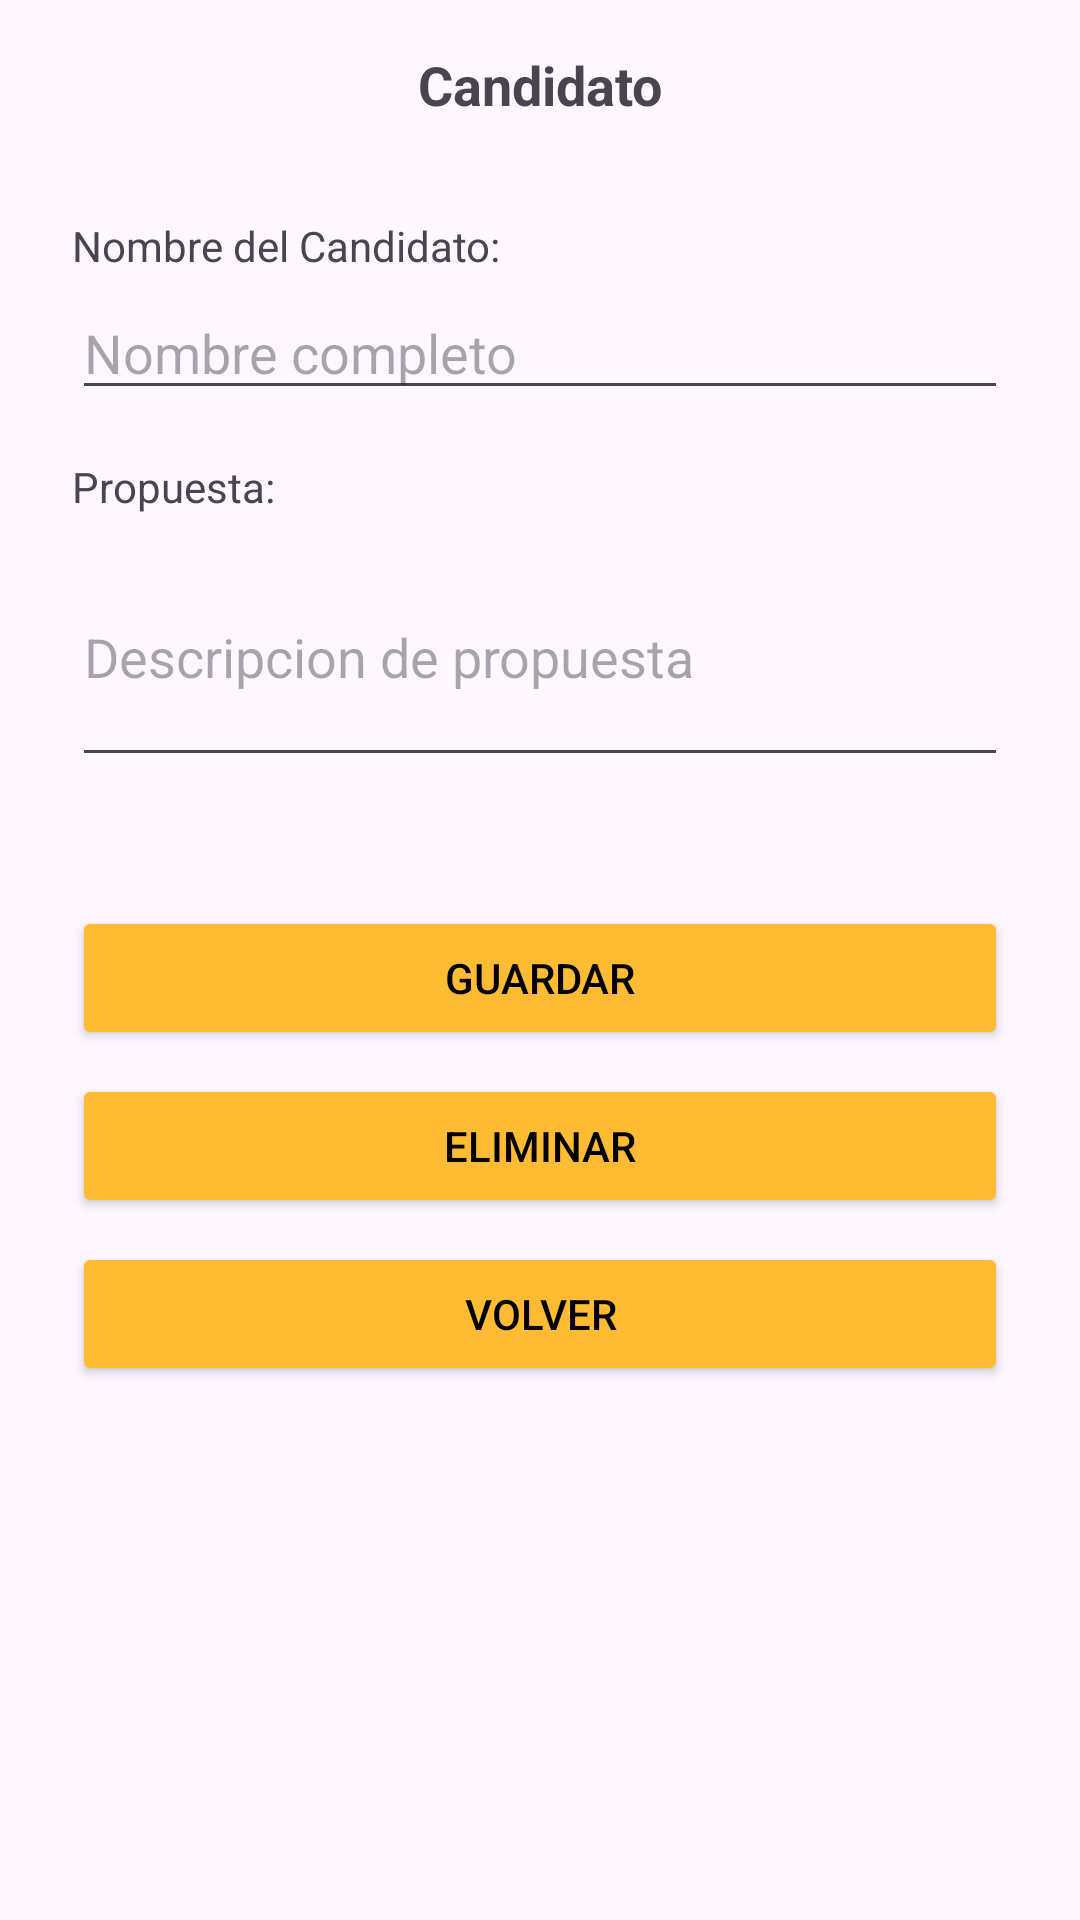

Here is an Android app screen rendered from its layout file. Give the layout XML and the strings, colors and styles it references.
<!-- AndroidManifest.xml: application theme Theme.T1_primera_pregunta -->
<!-- res/layout/activity_form_candidato.xml -->
<?xml version="1.0" encoding="utf-8"?>
<ScrollView xmlns:android="http://schemas.android.com/apk/res/android"
    android:id="@+id/main"
    android:layout_width="match_parent"
    android:layout_height="match_parent">

    <androidx.constraintlayout.widget.ConstraintLayout xmlns:app="http://schemas.android.com/apk/res-auto"
        android:layout_width="match_parent"
        android:layout_height="wrap_content">

        <TextView
            android:id="@+id/txtTitulo"
            android:layout_width="0dp"
            android:layout_height="wrap_content"
            android:text="Candidato"
            android:textSize="18sp"
            android:textStyle="bold"
            android:gravity="center"
            android:layout_marginTop="16dp"
            android:layout_marginStart="24dp"
            android:layout_marginEnd="24dp"
            app:layout_constraintTop_toTopOf="parent"
            app:layout_constraintStart_toStartOf="parent"
            app:layout_constraintEnd_toEndOf="parent"/>

        <TextView
            android:id="@+id/lblNombre"
            android:layout_width="0dp"
            android:layout_height="wrap_content"
            android:text="Nombre del Candidato:"
            android:layout_marginTop="32dp"
            android:layout_marginStart="24dp"
            android:layout_marginEnd="24dp"
            app:layout_constraintTop_toBottomOf="@id/txtTitulo"
            app:layout_constraintStart_toStartOf="parent"
            app:layout_constraintEnd_toEndOf="parent"/>

        <EditText
            android:id="@+id/txtNombre"
            android:layout_width="0dp"
            android:layout_height="wrap_content"
            android:hint="Nombre completo"
            android:inputType="text"
            android:layout_marginTop="4dp"
            android:layout_marginStart="24dp"
            android:layout_marginEnd="24dp"
            app:layout_constraintTop_toBottomOf="@id/lblNombre"
            app:layout_constraintStart_toStartOf="parent"
            app:layout_constraintEnd_toEndOf="parent"/>

        <TextView
            android:id="@+id/lblPropuesta"
            android:layout_width="0dp"
            android:layout_height="wrap_content"
            android:text="Propuesta:"
            android:layout_marginTop="16dp"
            android:layout_marginStart="24dp"
            android:layout_marginEnd="24dp"
            app:layout_constraintTop_toBottomOf="@id/txtNombre"
            app:layout_constraintStart_toStartOf="parent"
            app:layout_constraintEnd_toEndOf="parent"/>

        <EditText
            android:id="@+id/txtPropuesta"
            android:layout_width="0dp"
            android:layout_height="wrap_content"
            android:hint="Descripcion de propuesta"
            android:inputType="textMultiLine"
            android:lines="3"
            android:layout_marginTop="4dp"
            android:layout_marginStart="24dp"
            android:layout_marginEnd="24dp"
            app:layout_constraintTop_toBottomOf="@id/lblPropuesta"
            app:layout_constraintStart_toStartOf="parent"
            app:layout_constraintEnd_toEndOf="parent"/>

        <TextView
            android:id="@+id/txtError"
            android:layout_width="0dp"
            android:layout_height="wrap_content"
            android:text=""
            android:layout_marginTop="8dp"
            android:layout_marginStart="24dp"
            android:layout_marginEnd="24dp"
            app:layout_constraintTop_toBottomOf="@id/txtPropuesta"
            app:layout_constraintStart_toStartOf="parent"
            app:layout_constraintEnd_toEndOf="parent"/>

        <Button
            android:id="@+id/btnGuardar"
            android:layout_width="0dp"
            android:layout_height="wrap_content"
            android:text="Guardar"
            android:onClick="guardar"
            android:backgroundTint="@android:color/holo_orange_light"
            android:textColor="@android:color/black"
            android:layout_marginTop="16dp"
            android:layout_marginStart="24dp"
            android:layout_marginEnd="24dp"
            app:layout_constraintTop_toBottomOf="@id/txtError"
            app:layout_constraintStart_toStartOf="parent"
            app:layout_constraintEnd_toEndOf="parent"/>

        <Button
            android:id="@+id/btnEliminar"
            android:layout_width="0dp"
            android:layout_height="wrap_content"
            android:text="Eliminar"
            android:onClick="eliminar"
            android:backgroundTint="@android:color/holo_orange_light"
            android:textColor="@android:color/black"
            android:layout_marginTop="8dp"
            android:layout_marginStart="24dp"
            android:layout_marginEnd="24dp"
            app:layout_constraintTop_toBottomOf="@id/btnGuardar"
            app:layout_constraintStart_toStartOf="parent"
            app:layout_constraintEnd_toEndOf="parent"/>

        <Button
            android:id="@+id/btnVolver"
            android:layout_width="0dp"
            android:layout_height="wrap_content"
            android:text="Volver"
            android:onClick="volver"
            android:backgroundTint="@android:color/holo_orange_light"
            android:textColor="@android:color/black"
            android:layout_marginTop="8dp"
            android:layout_marginStart="24dp"
            android:layout_marginEnd="24dp"
            app:layout_constraintTop_toBottomOf="@id/btnEliminar"
            app:layout_constraintStart_toStartOf="parent"
            app:layout_constraintEnd_toEndOf="parent"/>

    </androidx.constraintlayout.widget.ConstraintLayout>
</ScrollView>
<!-- resources referenced by this layout -->
<resources>
  <style name="Theme.T1_primera_pregunta" parent="Base.Theme.T1_primera_pregunta" />
  <style name="Base.Theme.T1_primera_pregunta" parent="Theme.Material3.DayNight.NoActionBar">
          
          
      </style>
</resources>
